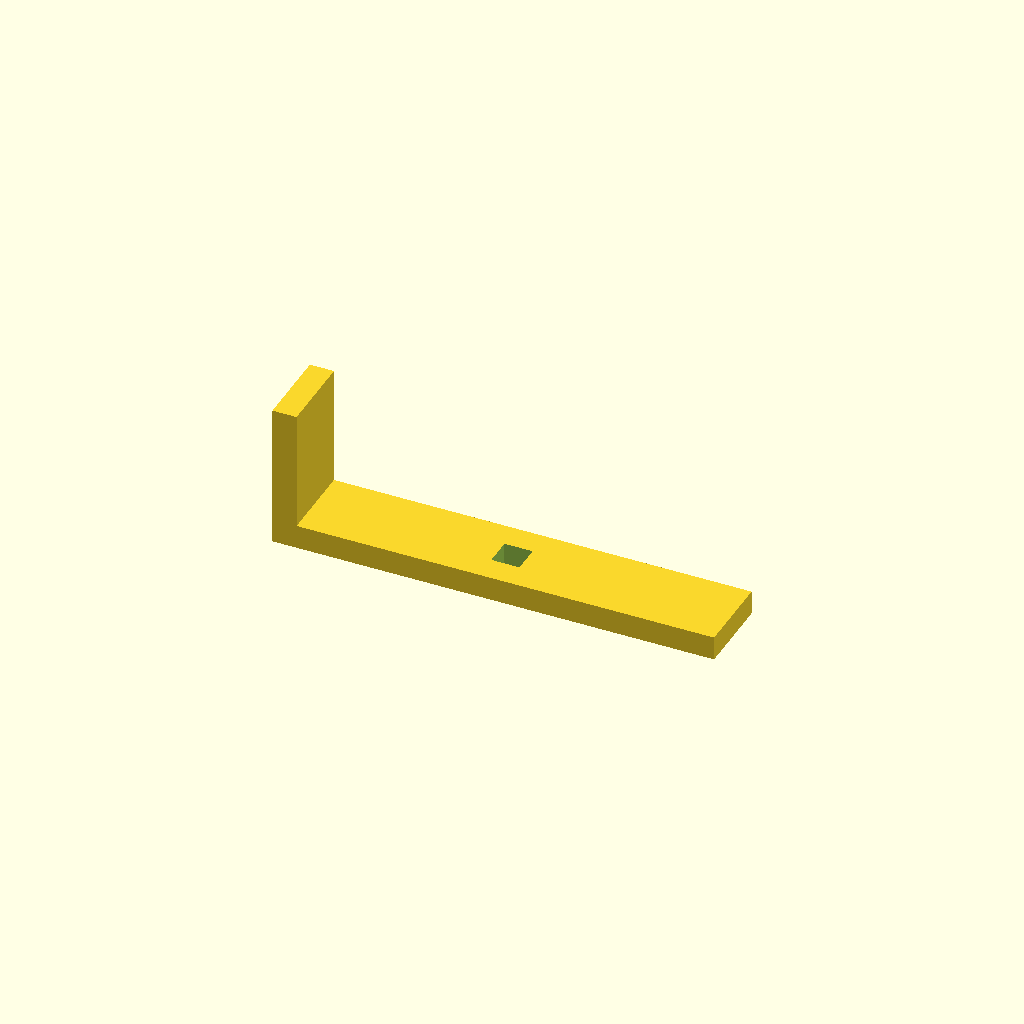
Cell 1 — every parameter at its default value.
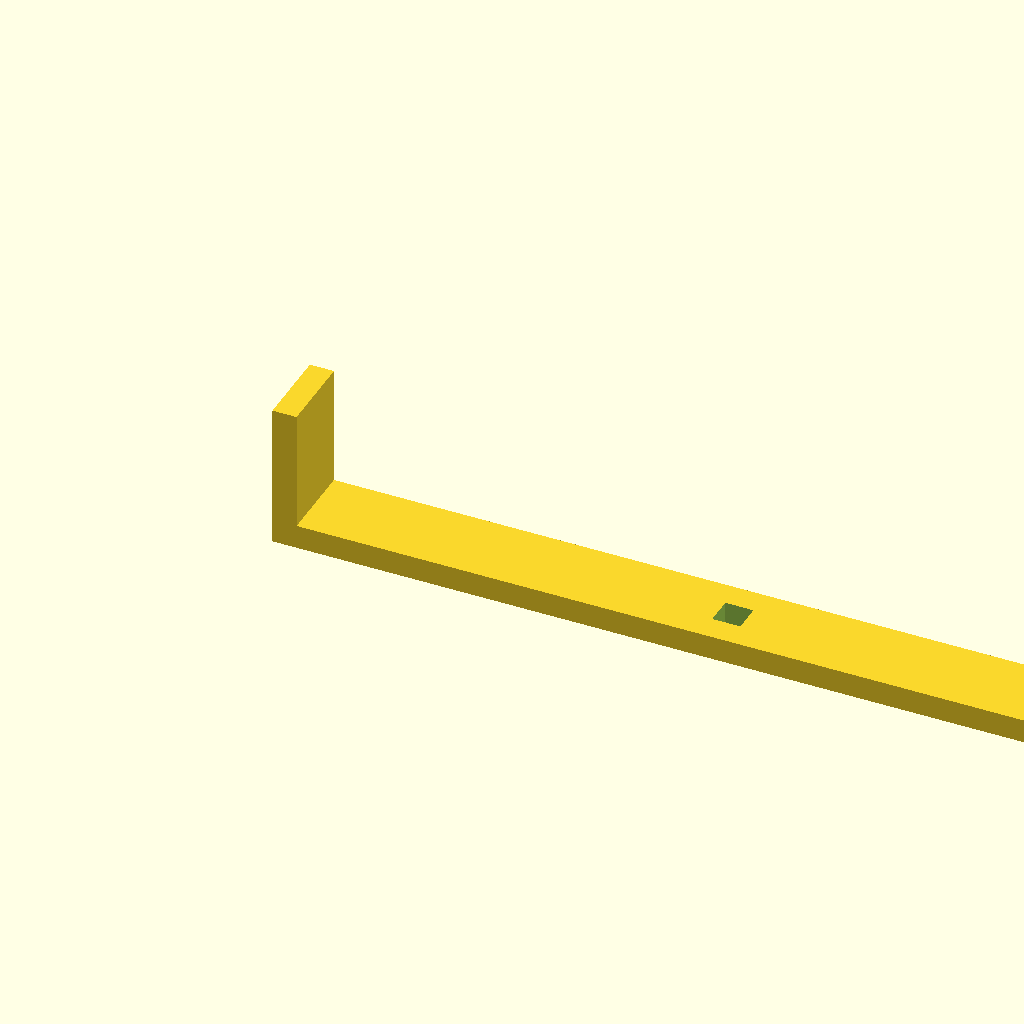
Cell 2: the same model with base_l = 440.
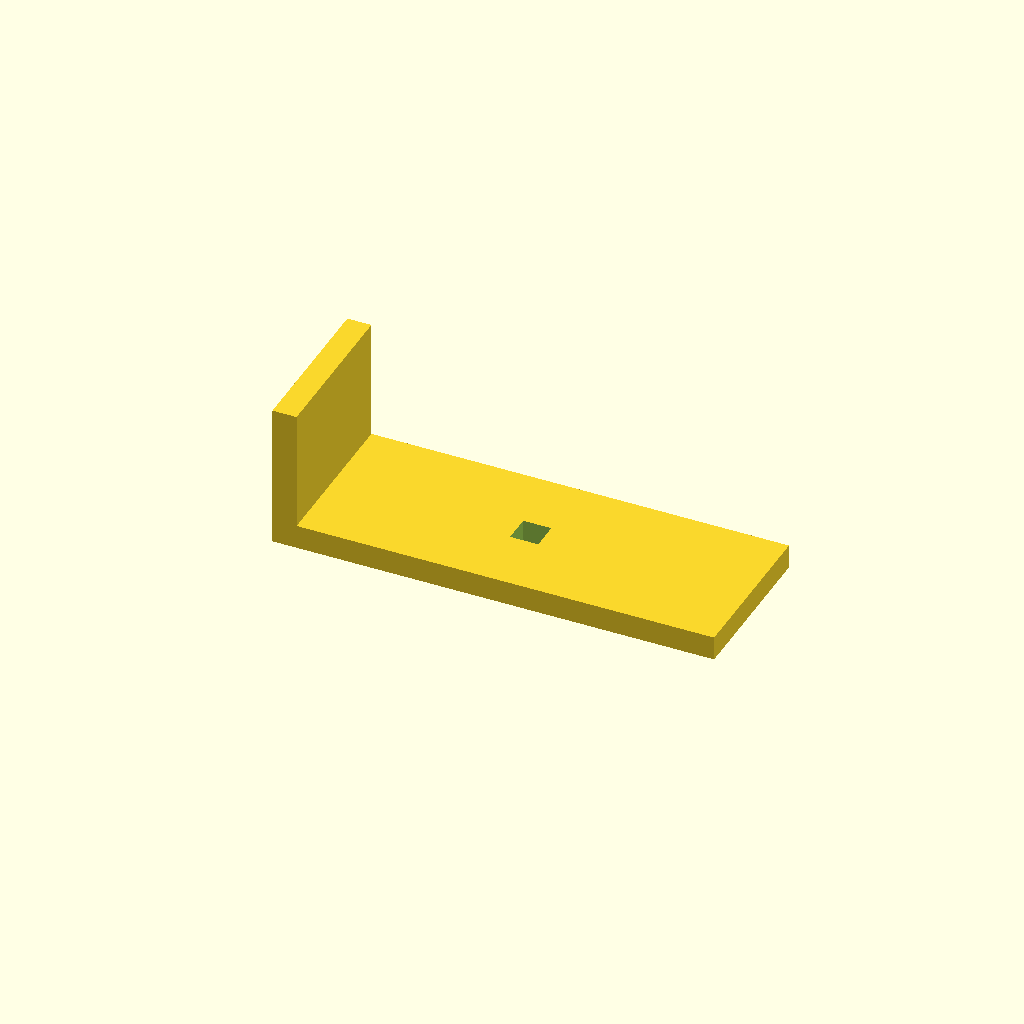
Cell 3: the same model with arm_w = 80.
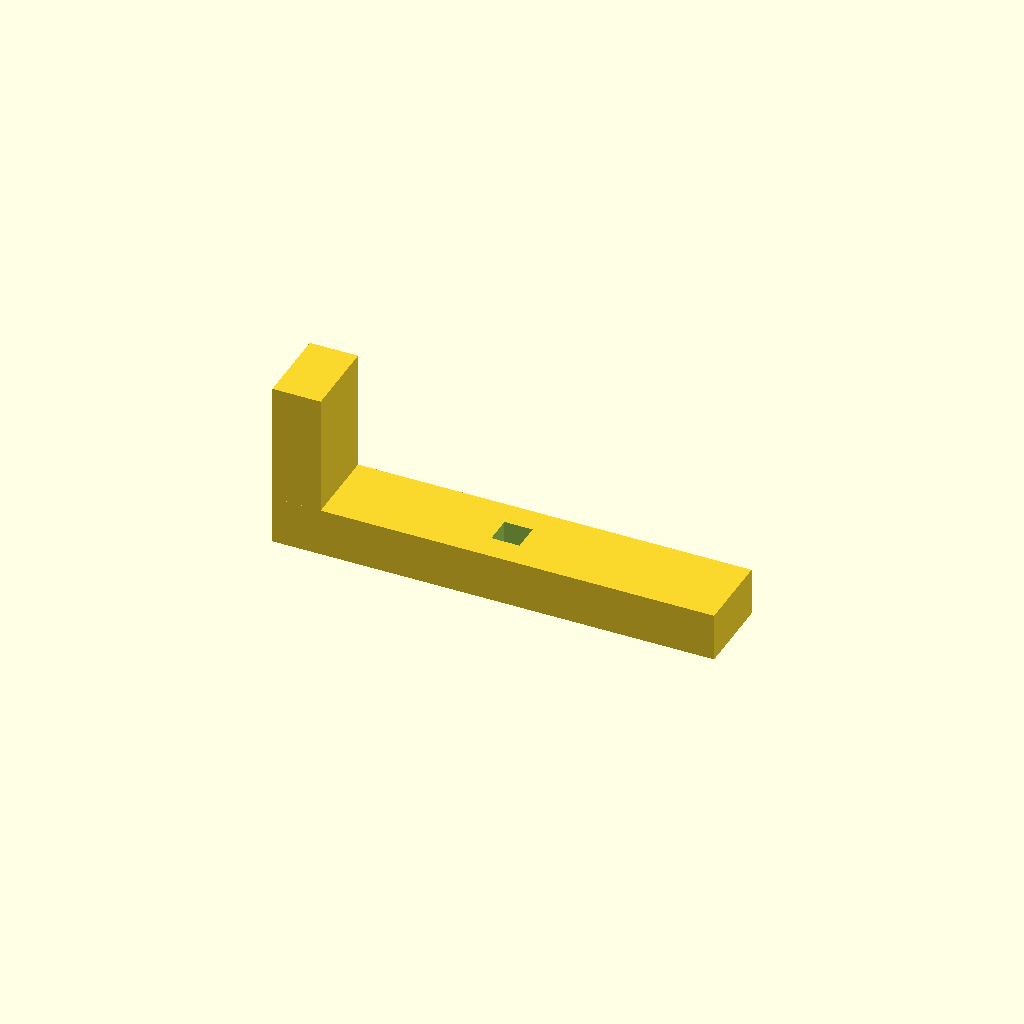
Cell 4: the same model with thick = 24.
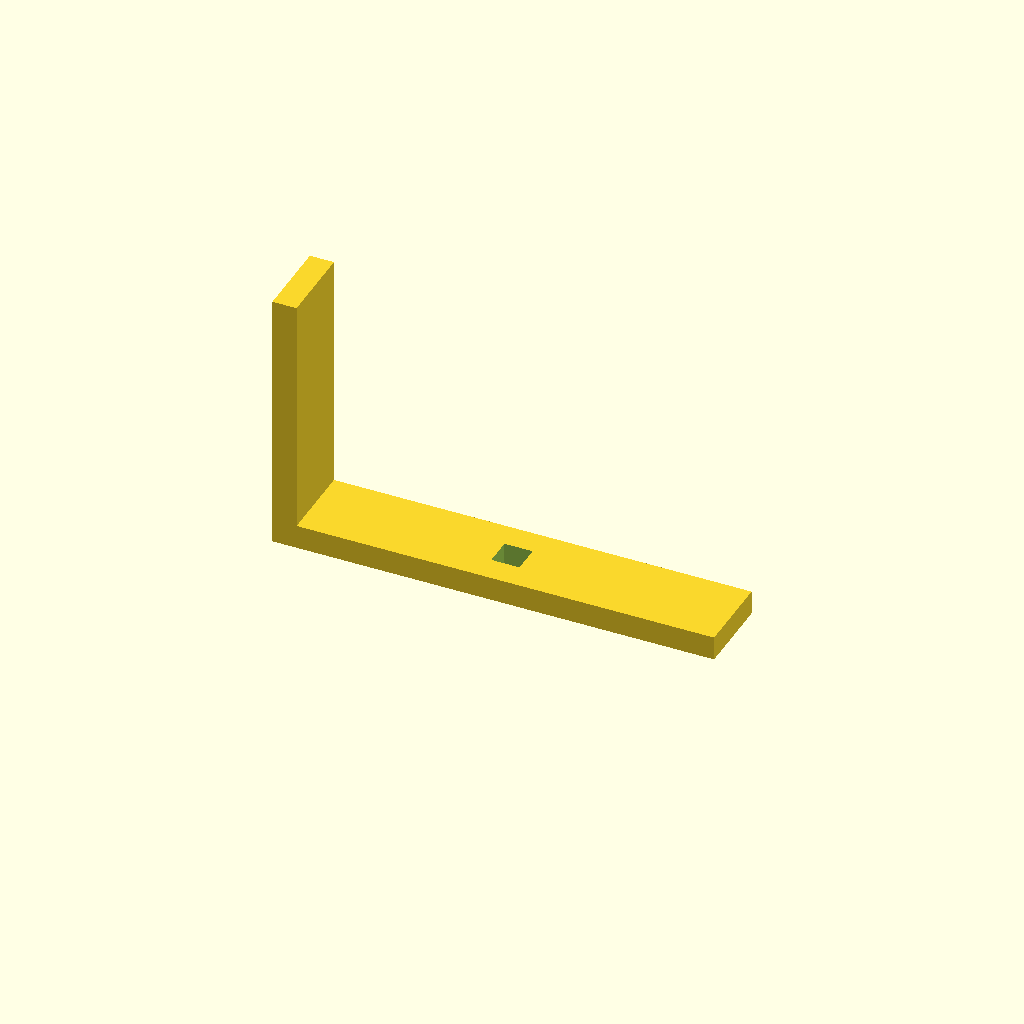
Cell 5: up_h = 120 (everything else at default).
One fixed orthographic camera (rotation 55°, 0°, 25°; colour scheme Cornfield) for every cell.
OpenSCAD source file optional_data/data/scale1/largestruc/part_0113.scad:
$fn = 32;

// ----------------------------------------------------------------------
// Gantry bracket: 200-250 mm L bracket
// ----------------------------------------------------------------------

// --- parameters (mm) ---
base_l = 220;             // base arm length, X
arm_w = 40;               // arm width, Y
thick = 12;               // arm thickness
up_h = 60;                // vertical arm height, Z
slot_w = 14;              // adjustment slot width in the base

total_h = up_h + thick;  // overall height

difference() {
  union() {
    cube([base_l, arm_w, thick]);
    cube([thick, arm_w, total_h]);
  }
  translate([base_l / 2 - slot_w / 2, arm_w / 2 - slot_w / 2, -1])
    cube([slot_w, slot_w, thick + 2]);
}
Parameter table extracted from the source (name, type, default, range or options):
base_l: number, default 220
arm_w: number, default 40
thick: number, default 12
up_h: number, default 60
slot_w: number, default 14
